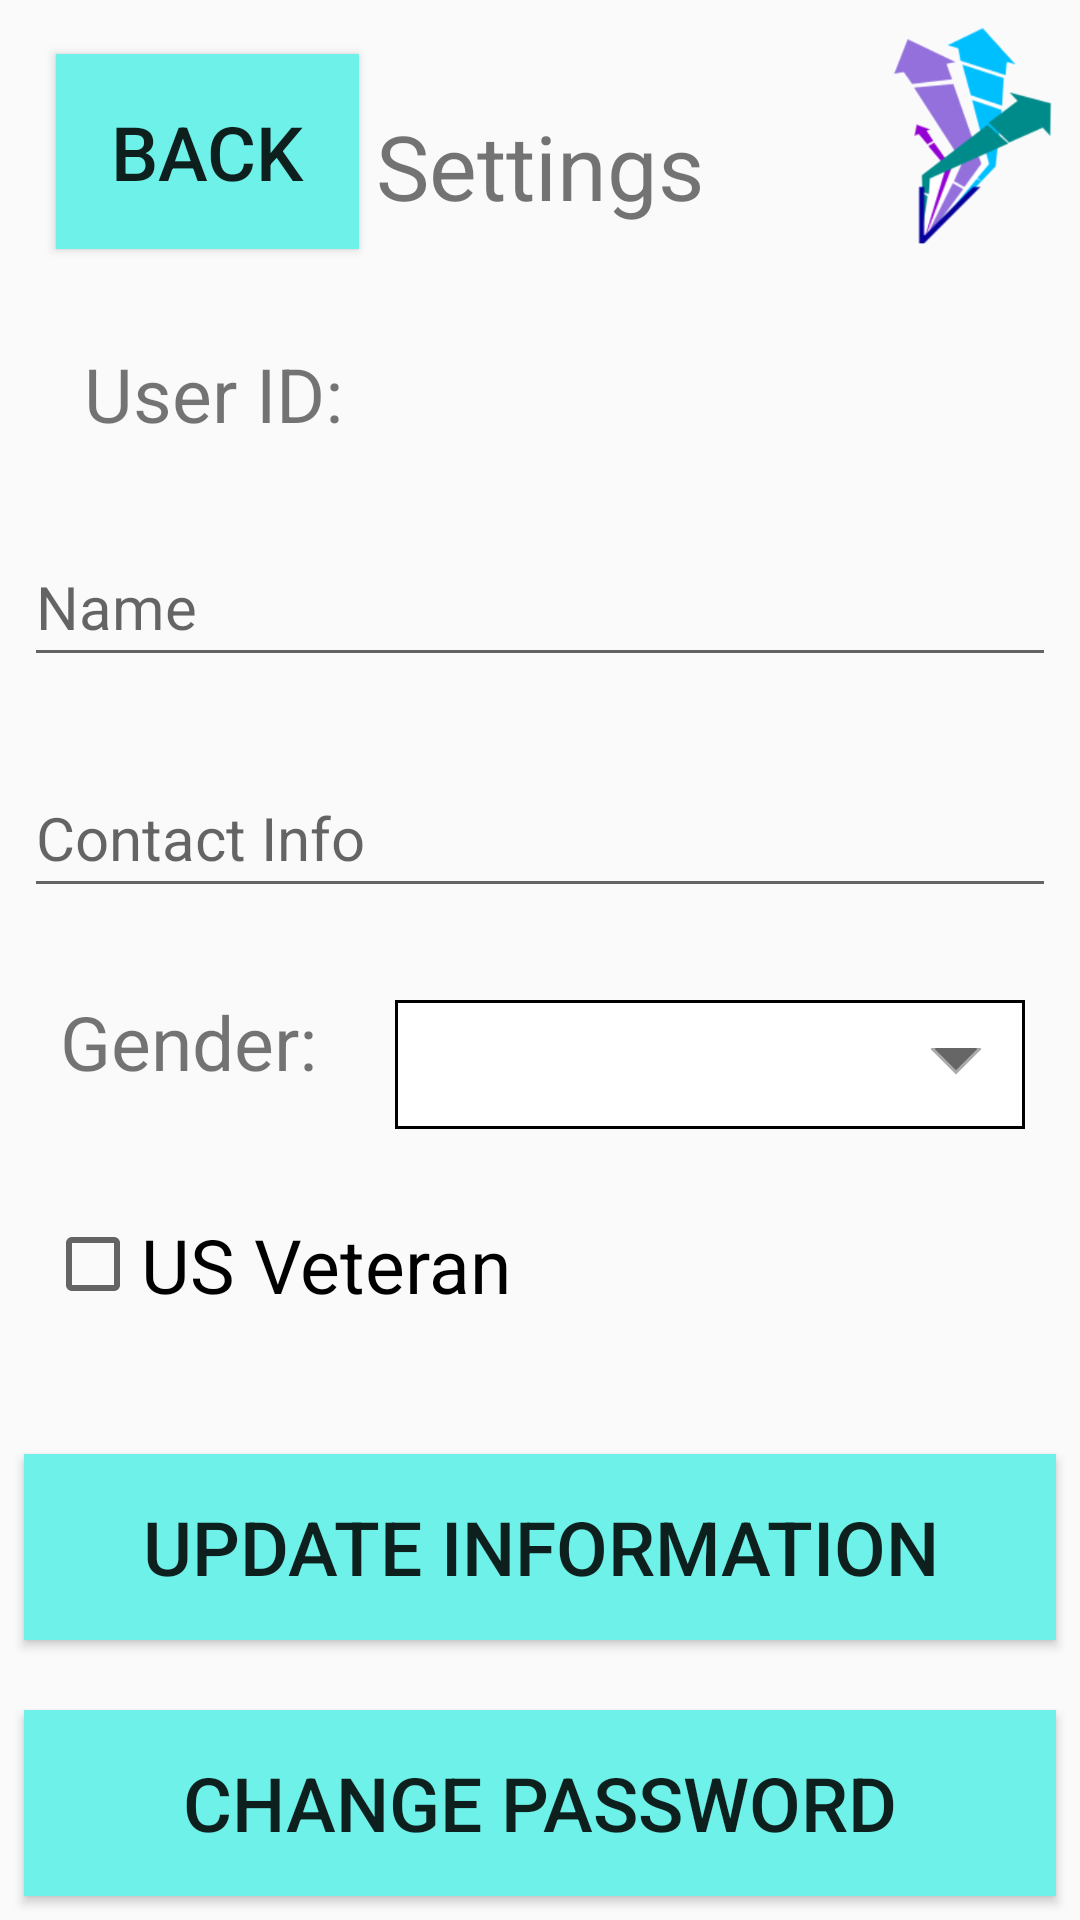

Android layout source for this screen:
<!-- AndroidManifest.xml: application theme AppTheme -->
<!-- res/layout/activity_user_settings.xml -->
<?xml version="1.0" encoding="utf-8"?>
<android.support.constraint.ConstraintLayout xmlns:android=
    "http://schemas.android.com/apk/res/android"
    xmlns:app="http://schemas.android.com/apk/res-auto"
    xmlns:tools="http://schemas.android.com/tools"
    android:layout_width="match_parent"
    android:layout_height="match_parent"
    tools:context="edu.gatech.cs2340.vaspa.buzzshelter.controller.UserSettingsActivity">

    <TextView
        android:id="@+id/textView3"
        android:layout_width="wrap_content"
        android:layout_height="wrap_content"
        android:layout_marginBottom="8dp"
        android:layout_marginEnd="8dp"
        android:layout_marginStart="8dp"
        android:layout_marginTop="8dp"
        android:text="Settings"
        android:textSize="30sp"
        app:layout_constraintBottom_toBottomOf="parent"
        app:layout_constraintEnd_toEndOf="parent"
        app:layout_constraintStart_toStartOf="parent"
        app:layout_constraintTop_toTopOf="parent"
        app:layout_constraintVertical_bias="0.046" />

    <TextView
        android:id="@+id/textView_userid"
        android:layout_width="wrap_content"
        android:layout_height="wrap_content"
        android:layout_marginBottom="8dp"
        android:layout_marginEnd="8dp"
        android:layout_marginStart="8dp"
        android:layout_marginTop="8dp"
        android:text="User ID: "
        android:textSize="25sp"
        app:layout_constraintBottom_toBottomOf="parent"
        app:layout_constraintEnd_toEndOf="parent"
        app:layout_constraintHorizontal_bias="0.08"
        app:layout_constraintStart_toStartOf="parent"
        app:layout_constraintTop_toTopOf="parent"
        app:layout_constraintVertical_bias="0.18" />

    <ImageView
        android:id="@+id/imageView3"
        android:layout_width="57dp"
        android:layout_height="74dp"
        android:layout_marginBottom="8dp"
        android:layout_marginEnd="8dp"
        android:layout_marginStart="8dp"
        android:layout_marginTop="8dp"
        android:contentDescription="Logo"
        app:layout_constraintBottom_toBottomOf="parent"
        app:layout_constraintEnd_toEndOf="parent"
        app:layout_constraintHorizontal_bias="1.0"
        app:layout_constraintStart_toStartOf="parent"
        app:layout_constraintTop_toTopOf="parent"
        app:layout_constraintVertical_bias="0.0"
        app:srcCompat="@drawable/logo_small" />

    <Button
        android:id="@+id/button_back"
        android:layout_width="101dp"
        android:layout_height="65dp"
        android:layout_marginBottom="8dp"
        android:layout_marginEnd="8dp"
        android:layout_marginStart="8dp"
        android:layout_marginTop="8dp"
        android:text="Back"
        android:background="@drawable/rectangle_button_blue"
        android:textSize="25sp"
        app:layout_constraintBottom_toBottomOf="parent"
        app:layout_constraintEnd_toEndOf="parent"
        app:layout_constraintHorizontal_bias="0.044"
        app:layout_constraintStart_toStartOf="parent"
        app:layout_constraintTop_toTopOf="parent"
        app:layout_constraintVertical_bias="0.018" />

    <Button
        android:id="@+id/button_update"
        android:layout_width="344dp"
        android:layout_height="62dp"
        android:layout_marginBottom="8dp"
        android:layout_marginEnd="8dp"
        android:layout_marginStart="8dp"
        android:layout_marginTop="8dp"
        android:text="Update Information"
        android:background="@drawable/rectangle_button_blue"
        android:textSize="25sp"
        app:layout_constraintBottom_toBottomOf="parent"
        app:layout_constraintEnd_toEndOf="parent"
        app:layout_constraintStart_toStartOf="parent"
        app:layout_constraintTop_toTopOf="parent"
        app:layout_constraintVertical_bias="0.848" />

    <EditText
        android:id="@+id/editText_contact"
        android:layout_width="344dp"
        android:layout_height="50dp"
        android:layout_marginBottom="8dp"
        android:layout_marginEnd="8dp"
        android:layout_marginStart="8dp"
        android:layout_marginTop="8dp"
        android:ems="10"
        android:hint="Contact Info"
        android:inputType="textPersonName"
        android:text=""
        android:textSize="20sp"
        app:layout_constraintBottom_toBottomOf="parent"
        app:layout_constraintEnd_toEndOf="parent"
        app:layout_constraintStart_toStartOf="parent"
        app:layout_constraintTop_toTopOf="parent"
        app:layout_constraintVertical_bias="0.426" />

    <EditText
        android:id="@+id/editText_name"
        android:layout_width="344dp"
        android:layout_height="50dp"
        android:layout_marginBottom="8dp"
        android:layout_marginEnd="8dp"
        android:layout_marginStart="8dp"
        android:layout_marginTop="8dp"
        android:ems="10"
        android:hint="Name"
        android:inputType="textPersonName"
        android:text=""
        android:textSize="20sp"
        app:layout_constraintBottom_toBottomOf="parent"
        app:layout_constraintEnd_toEndOf="parent"
        app:layout_constraintStart_toStartOf="parent"
        app:layout_constraintTop_toTopOf="parent"
        app:layout_constraintVertical_bias="0.292" />

    <Button
        android:id="@+id/button_password"
        android:layout_width="344dp"
        android:layout_height="62dp"
        android:layout_marginBottom="8dp"
        android:layout_marginEnd="8dp"
        android:layout_marginStart="8dp"
        android:layout_marginTop="8dp"
        android:text="Change Password"
        android:background="@drawable/rectangle_button_blue"
        android:textSize="25sp"
        app:layout_constraintBottom_toBottomOf="parent"
        app:layout_constraintEnd_toEndOf="parent"
        app:layout_constraintStart_toStartOf="parent"
        app:layout_constraintTop_toTopOf="parent"
        app:layout_constraintVertical_bias="1.0" />

    <Spinner
        android:id="@+id/spinner_gender"
        android:layout_width="210dp"
        android:layout_height="43dp"
        android:layout_marginBottom="8dp"
        android:layout_marginEnd="8dp"
        android:layout_marginStart="8dp"
        android:layout_marginTop="8dp"
        android:background="@drawable/back_spinner"
        app:layout_constraintBottom_toBottomOf="parent"
        app:layout_constraintEnd_toEndOf="parent"
        app:layout_constraintHorizontal_bias="0.923"
        app:layout_constraintStart_toStartOf="parent"
        app:layout_constraintTop_toTopOf="parent"
        app:layout_constraintVertical_bias="0.56" />

    <TextView
        android:id="@+id/textView_gender"
        android:layout_width="wrap_content"
        android:layout_height="wrap_content"
        android:layout_marginBottom="8dp"
        android:layout_marginEnd="8dp"
        android:layout_marginStart="8dp"
        android:layout_marginTop="8dp"
        android:text="Gender: "
        android:textSize="25sp"
        app:layout_constraintBottom_toBottomOf="parent"
        app:layout_constraintEnd_toEndOf="parent"
        app:layout_constraintHorizontal_bias="0.048"
        app:layout_constraintStart_toStartOf="parent"
        app:layout_constraintTop_toTopOf="parent"
        app:layout_constraintVertical_bias="0.546" />

    <CheckBox
        android:id="@+id/checkBox_vets"
        android:layout_width="wrap_content"
        android:layout_height="wrap_content"
        android:layout_marginBottom="8dp"
        android:layout_marginEnd="8dp"
        android:layout_marginStart="8dp"
        android:layout_marginTop="8dp"
        android:text="US Veteran"
        android:textSize="25sp"
        app:layout_constraintBottom_toBottomOf="parent"
        app:layout_constraintEnd_toEndOf="parent"
        app:layout_constraintHorizontal_bias="0.037"
        app:layout_constraintStart_toStartOf="parent"
        app:layout_constraintTop_toTopOf="parent"
        app:layout_constraintVertical_bias="0.672" />

</android.support.constraint.ConstraintLayout>
<!-- resources referenced by this layout -->
<resources>
  <!-- drawable back_spinner (drawable) -->
  <?xml version="1.0" encoding="utf-8"?>
  <layer-list xmlns:android="http://schemas.android.com/apk/res/android">
      <item>
          <color android:color="@android:color/white" />
      </item>
      <item><shape>
          <stroke android:width="1dip" android:color="#000000" />
      </shape></item>
      <item android:gravity="center_vertical|right" android:right="8dp">
          <layer-list>
              <item android:width="12dp" android:height="12dp" android:gravity=
                  "center" android:bottom="10dp">
                  <rotate
                      android:fromDegrees="45"
                      android:toDegrees="45">
                      <shape android:shape="rectangle">
                          <solid android:color="#666666" />
                          <stroke android:color="#aaaaaa" android:width="1dp"/>
                      </shape>
                  </rotate>
              </item>
              <item android:width="30dp" android:height="10dp" android:bottom="21dp" android:gravity=
                  "center">
                  <shape android:shape="rectangle">
                      <solid android:color="@android:color/white"/>
                  </shape>
              </item>
          </layer-list>
      </item>
  </layer-list>
  <!-- drawable logo_small: png bitmap (drawable, 26109 bytes) -->
  <!-- drawable rectangle_button_blue (drawable-v24) -->
  <?xml version="1.0" encoding="utf-8"?>
  <selector xmlns:android="http://schemas.android.com/apk/res/android">
      <item android:state_pressed="false">
          <shape android:shape="rectangle">
              <solid android:color="#6df1e8"/>
          </shape>
      </item>
      <item android:state_pressed="true">
          <shape android:shape="rectangle">
              <solid android:color="#099484"/>
          </shape>
      </item>
  </selector>
  <style name="AppTheme" parent="Theme.AppCompat.Light.DarkActionBar">
          
          <item name="colorPrimary">@color/colorPrimary</item>
          <item name="colorPrimaryDark">@color/colorPrimaryDark</item>
          <item name="colorAccent">@color/colorAccent</item>
      </style>
  <!-- not gathered from this repository: default colours our renderer supplied (Android Studio template values) -->
  <color name="colorPrimary">#FF6200EE</color>
  <color name="colorPrimaryDark">#FF3700B3</color>
  <color name="colorAccent">#FF03DAC5</color>
</resources>
